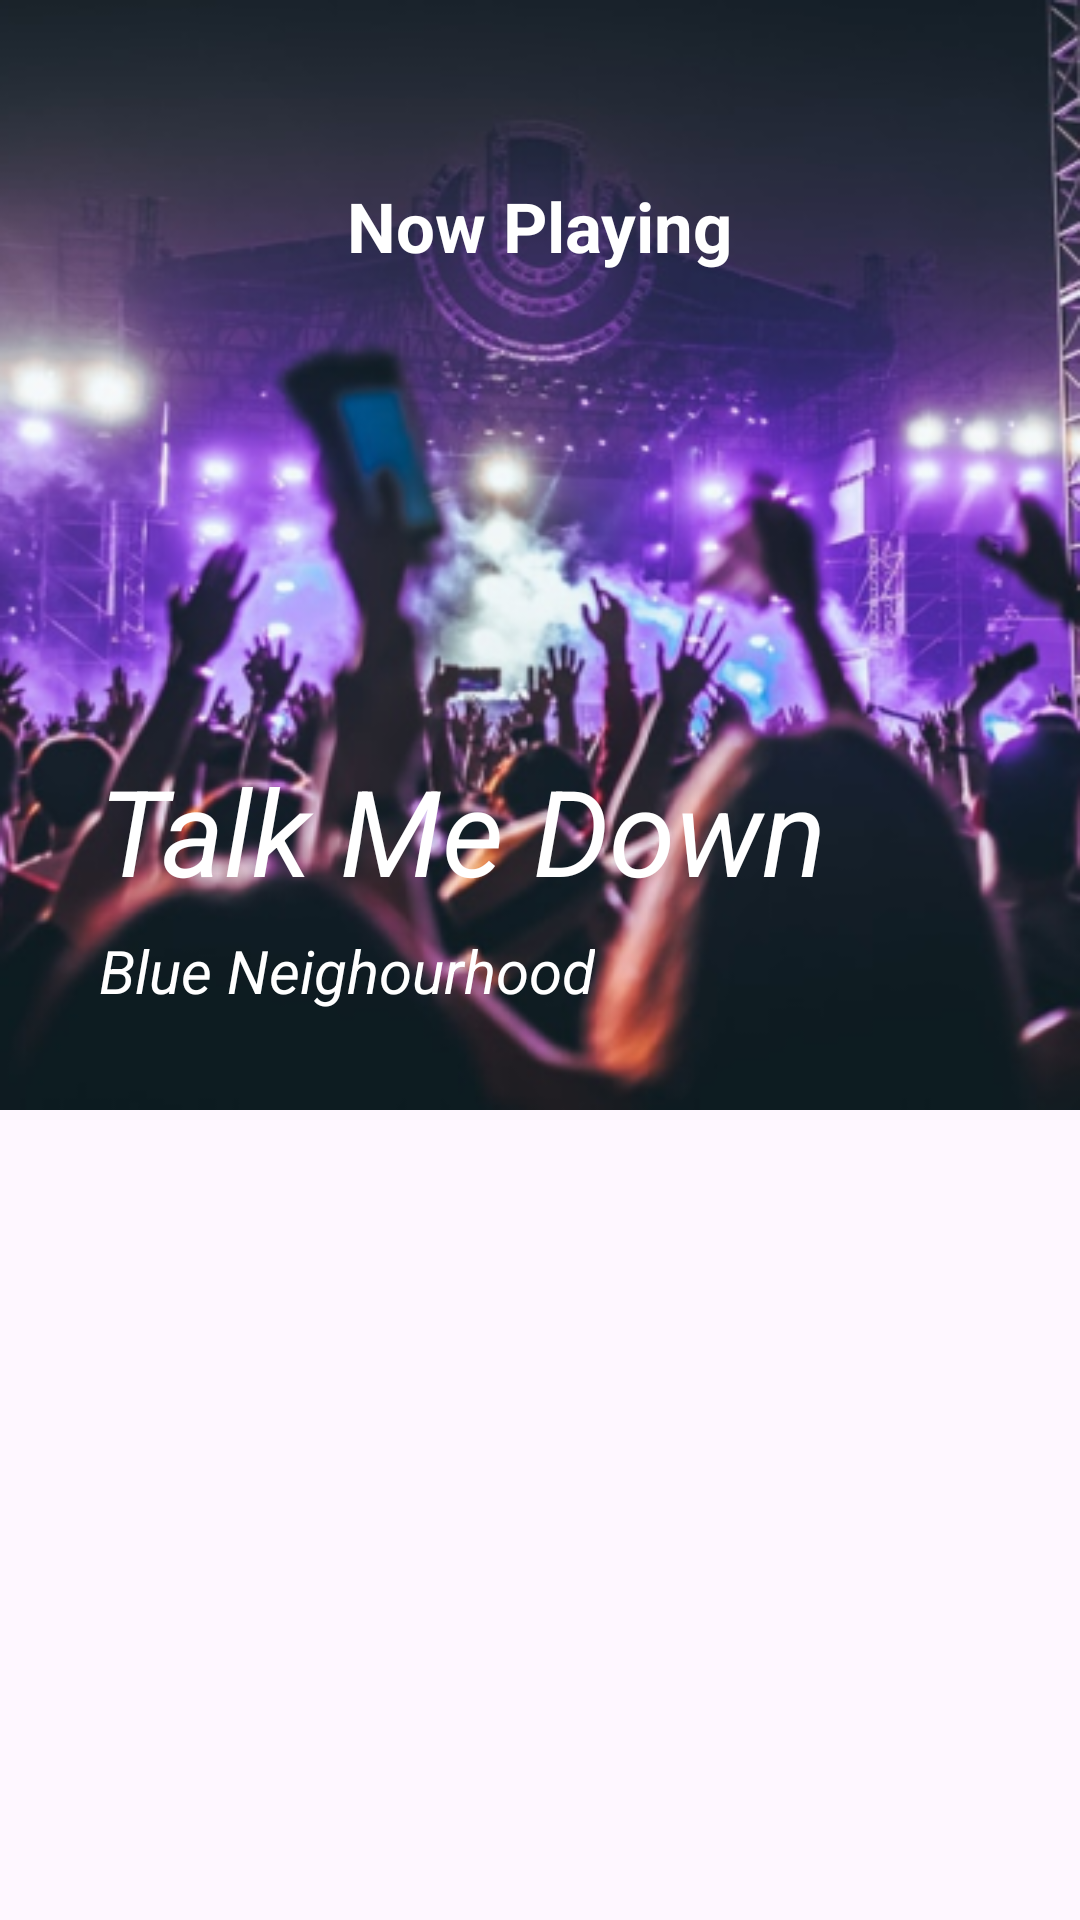

Reconstruct the res/layout file that produces this screen, plus the resources it refers to.
<!-- AndroidManifest.xml: application theme Theme.MusiPleer -->
<!-- res/layout/fragment_layout_one.xml -->
<?xml version="1.0" encoding="utf-8"?>
<FrameLayout xmlns:android="http://schemas.android.com/apk/res/android"
    xmlns:tools="http://schemas.android.com/tools"
    android:layout_width="match_parent"
    android:layout_height="match_parent"
    xmlns:app="http://schemas.android.com/apk/res-auto"
    tools:context=".SongFragment">

    <ImageView
        android:layout_width="match_parent"
        android:layout_height="@dimen/dimen_370dp"
        android:src="@mipmap/back"
        android:scaleType="fitXY"
        android:id="@+id/iv_background"/>
    <TextView
        android:layout_width="wrap_content"
        android:layout_height="wrap_content"
        android:text="@string/now_playing"
        android:textColor="@color/white"
        android:layout_gravity="center|top"
        android:layout_marginTop="@dimen/dimen_60dp"
        android:textSize="@dimen/dimen_23sp"
        android:textStyle="bold"
        android:id="@+id/tv_now_playing"/>

    <TextView
        android:layout_width="wrap_content"
        android:layout_height="wrap_content"
        android:text="@string/talk_me_down"
        android:textColor="@color/white"
        android:layout_marginTop="@dimen/dimen_250dp"
        android:layout_marginStart="@dimen/dimen_33dp"
        android:textSize="@dimen/dimen_40sp"
        android:textStyle="italic"
        android:id="@+id/tv_song" />

    <TextView
        android:layout_width="wrap_content"
        android:layout_height="wrap_content"
        android:text="@string/blue_neighbourhood"
        android:textColor="@color/white"
        android:layout_marginStart="@dimen/dimen_33dp"
        android:textSize="@dimen/dimen_20sp"
        android:textStyle="italic"
        android:layout_marginTop="@dimen/dimen_310dp"
        android:id="@+id/tv_group"/>

    <androidx.recyclerview.widget.RecyclerView
        android:layout_width="match_parent"
        android:layout_height="match_parent"
        android:layout_marginTop="@dimen/dimen_370dp"
        app:layoutManager="androidx.recyclerview.widget.LinearLayoutManager"
        android:id="@+id/recycler_view"
        tools:listitem="@layout/item_playlist"/>



</FrameLayout>
<!-- resources referenced by this layout -->
<resources>
  <dimen name="dimen_20sp">20sp</dimen>
  <dimen name="dimen_23sp">23sp</dimen>
  <dimen name="dimen_250dp">250dp</dimen>
  <dimen name="dimen_310dp">310dp</dimen>
  <dimen name="dimen_33dp">33dp</dimen>
  <dimen name="dimen_370dp">370dp</dimen>
  <dimen name="dimen_40sp">40sp</dimen>
  <dimen name="dimen_60dp">60dp</dimen>
  <!-- mipmap back: png bitmap (mipmap-hdpi, 210018 bytes) -->
  <string name="blue_neighbourhood">Blue Neighourhood</string>
  <string name="now_playing">Now Playing</string>
  <string name="talk_me_down">Talk Me Down</string>
  <style name="Theme.MusiPleer" parent="Base.Theme.MusiPleer" />
  <style name="Base.Theme.MusiPleer" parent="Theme.Material3.DayNight.NoActionBar">
          
          
      </style>
  <!-- not gathered from this repository: default colours our renderer supplied (Android Studio template values) -->
  <color name="white">#FFFFFFFF</color>
</resources>
